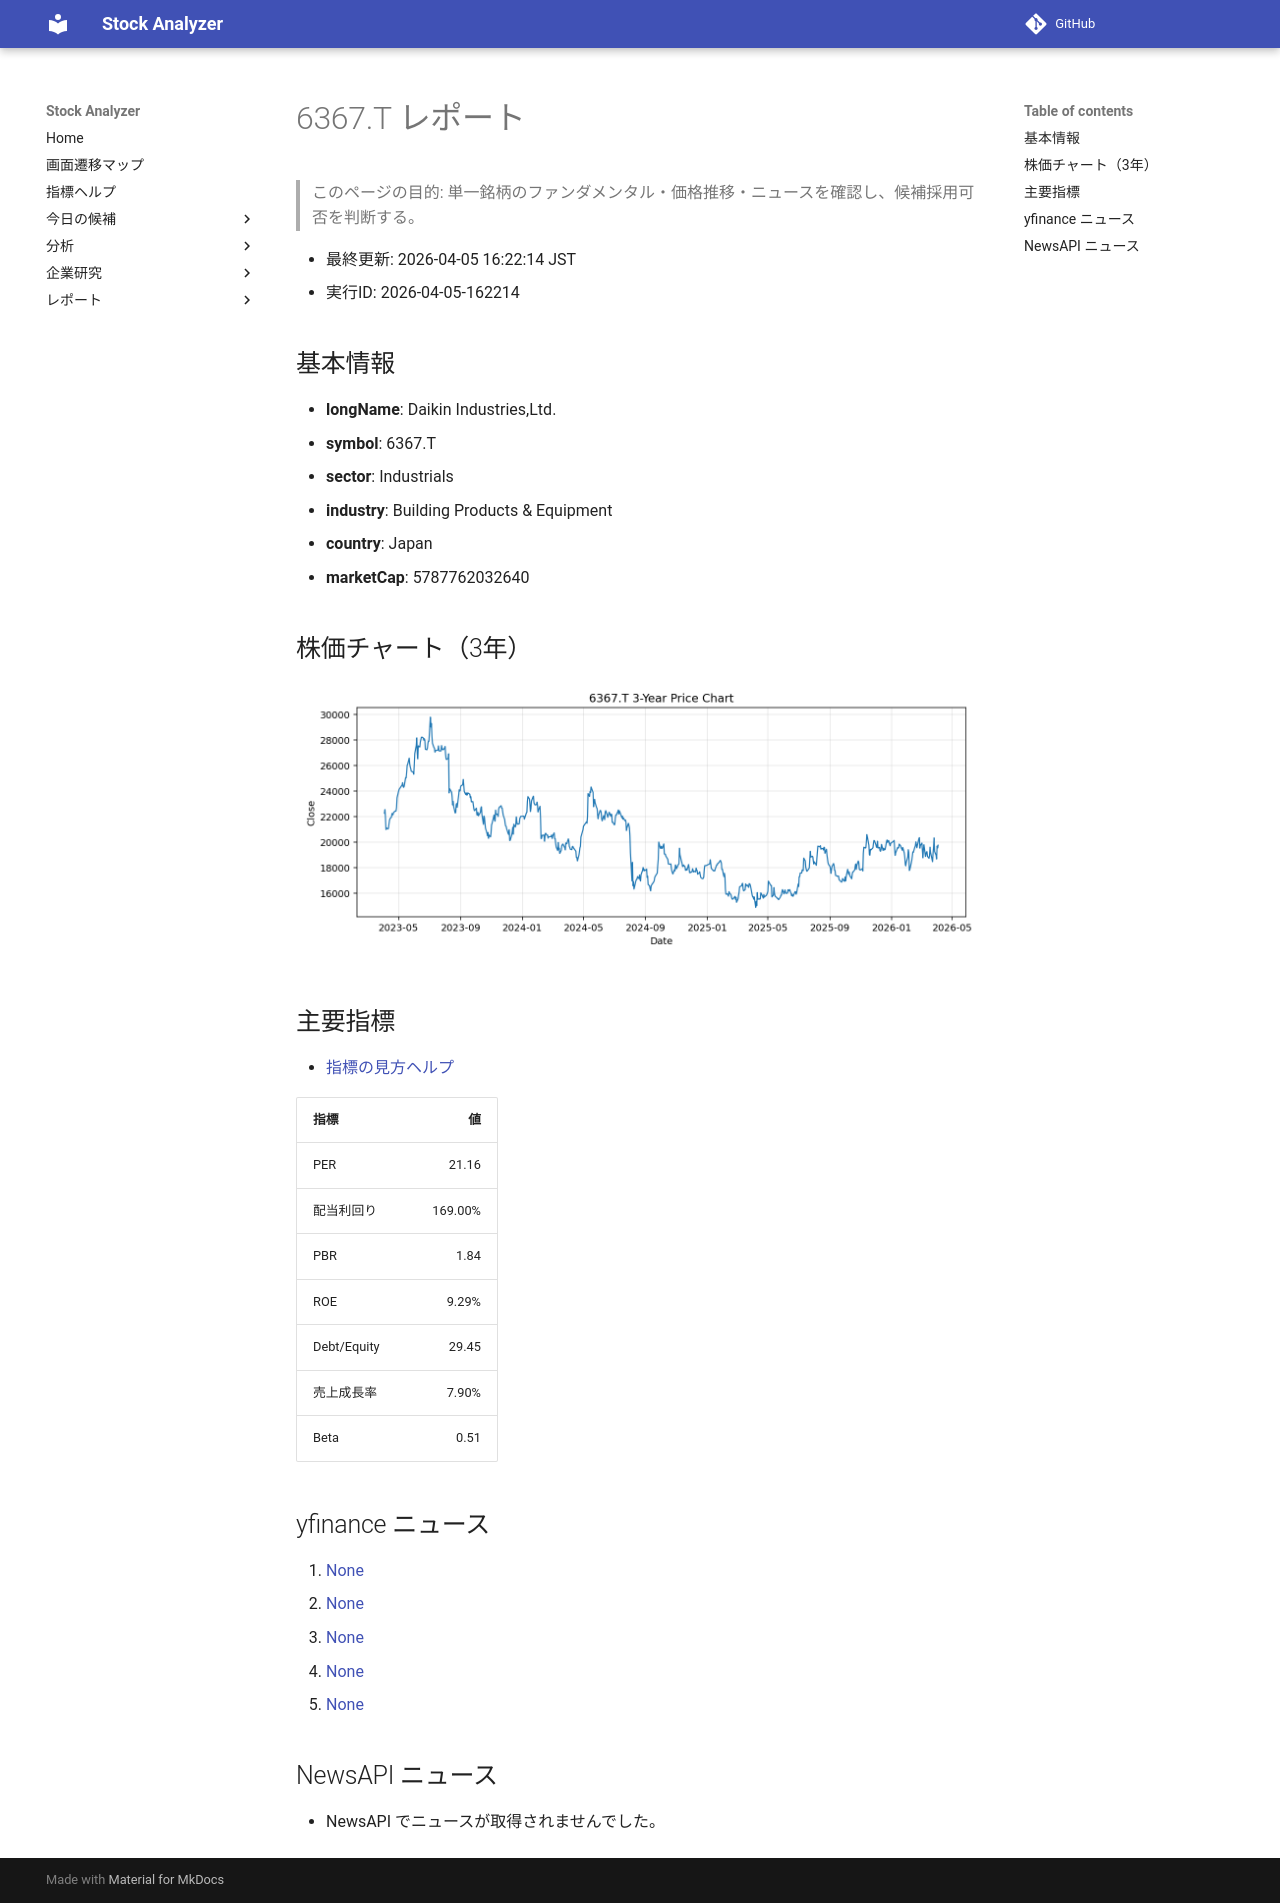

repository: Yumi-note/Making-APP · page: reports/2026-04-05/162214/6367_T/index.html · generator: mkdocs

# 6367.T レポート

> このページの目的: 単一銘柄のファンダメンタル・価格推移・ニュースを確認し、候補採用可否を判断する。

- 最終更新: 2026-04-05 16:22:14 JST
- 実行ID: 2026-04-05-162214

## 基本情報

- **longName**: Daikin Industries,Ltd.
- **symbol**: 6367.T
- **sector**: Industrials
- **industry**: Building Products & Equipment
- **country**: Japan
- **marketCap**: 5787762032640

## 株価チャート（3年）

![6367.T 3-year price chart](6367_T_3y.png)

## 主要指標

- [指標の見方ヘルプ](../../../../indicators.md)

| 指標 | 値 |
|---|---:|
| PER | 21.16 |
| 配当利回り | 169.00% |
| PBR | 1.84 |
| ROE | 9.29% |
| Debt/Equity | 29.45 |
| 売上成長率 | 7.90% |
| Beta | 0.51 |

## yfinance ニュース

1. [None](None)
2. [None](None)
3. [None](None)
4. [None](None)
5. [None](None)

## NewsAPI ニュース

- NewsAPI でニュースが取得されませんでした。
